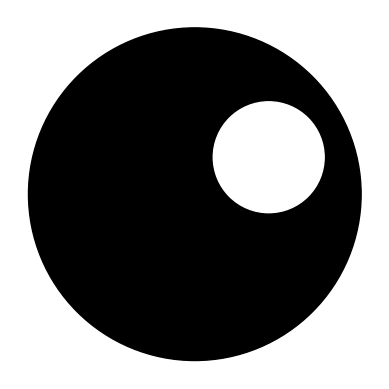

Generate this figure with matplotlib:
import matplotlib.pyplot as plt


pupil_x = .7
pupil_y = .6
figure, axes = plt.subplots()
axes.set_facecolor('#eafff5')
eyeball = plt.Circle(( 0.5 , 0.5 ), .45, color = "#000000")
pupil = plt.Circle(( pupil_x , pupil_y ), .15, color = "#ffffff")
axes.set_aspect( 1 )
axes.add_artist(eyeball)
axes.add_artist(pupil)
#plt.title( 'Colored Circle' )
plt.axis('off')
plt.show()
